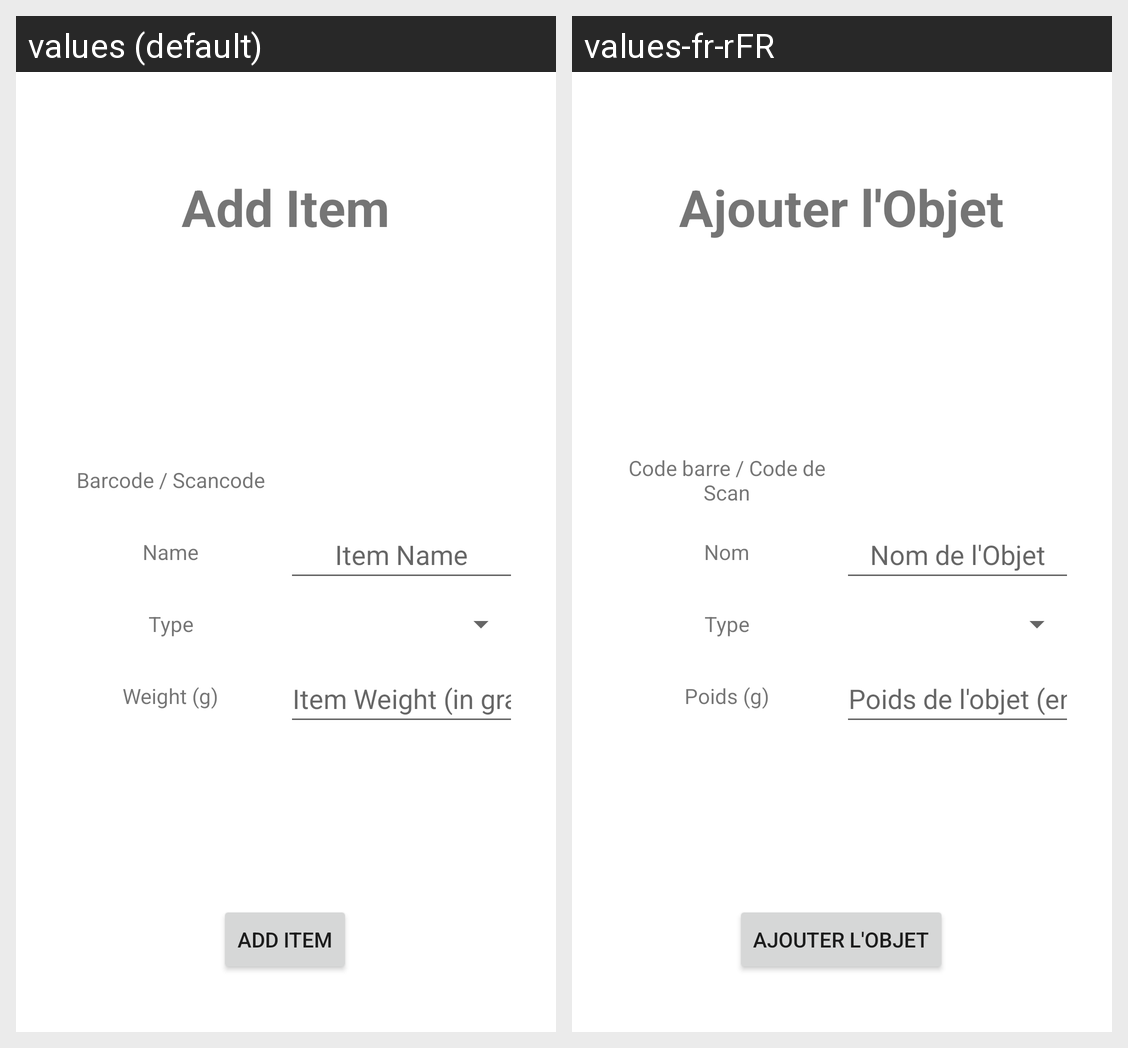

Locale-by-locale string values for the Android screen shown in this grid:
Android screen res/layout/activity_add_item.xml rendered under 2 locales, left to right: values (default), values-fr-rFR. Device: Nexus 5 (rendered at 1080×1920; each locale shown at half size, 540×960, under a caption strip naming it); theme Theme.Project.
Strings drawn on this screen, with the default value and each locale's value (text and hints the layout hard-codes, and strings that could not be matched under every locale, appear in the picture but are not listed):

add_item_title
  values: Add Item
  values-fr-rFR: Ajouter l'Objet

scancode
  values: Barcode / Scancode
  values-fr-rFR: Code barre / Code de Scan

name
  values: Name
  values-fr-rFR: Nom

name_hint
  values: Item Name
  values-fr-rFR: Nom de l'Objet

type
  values: Type
  values-fr-rFR: Type

weight
  values: Weight (g)
  values-fr-rFR: Poids (g)

weight_hint
  values: Item Weight (in grams)
  values-fr-rFR: Poids de l'objet (en grammes)

add_item_button
  values: Add Item
  values-fr-rFR: Ajouter l'Objet
